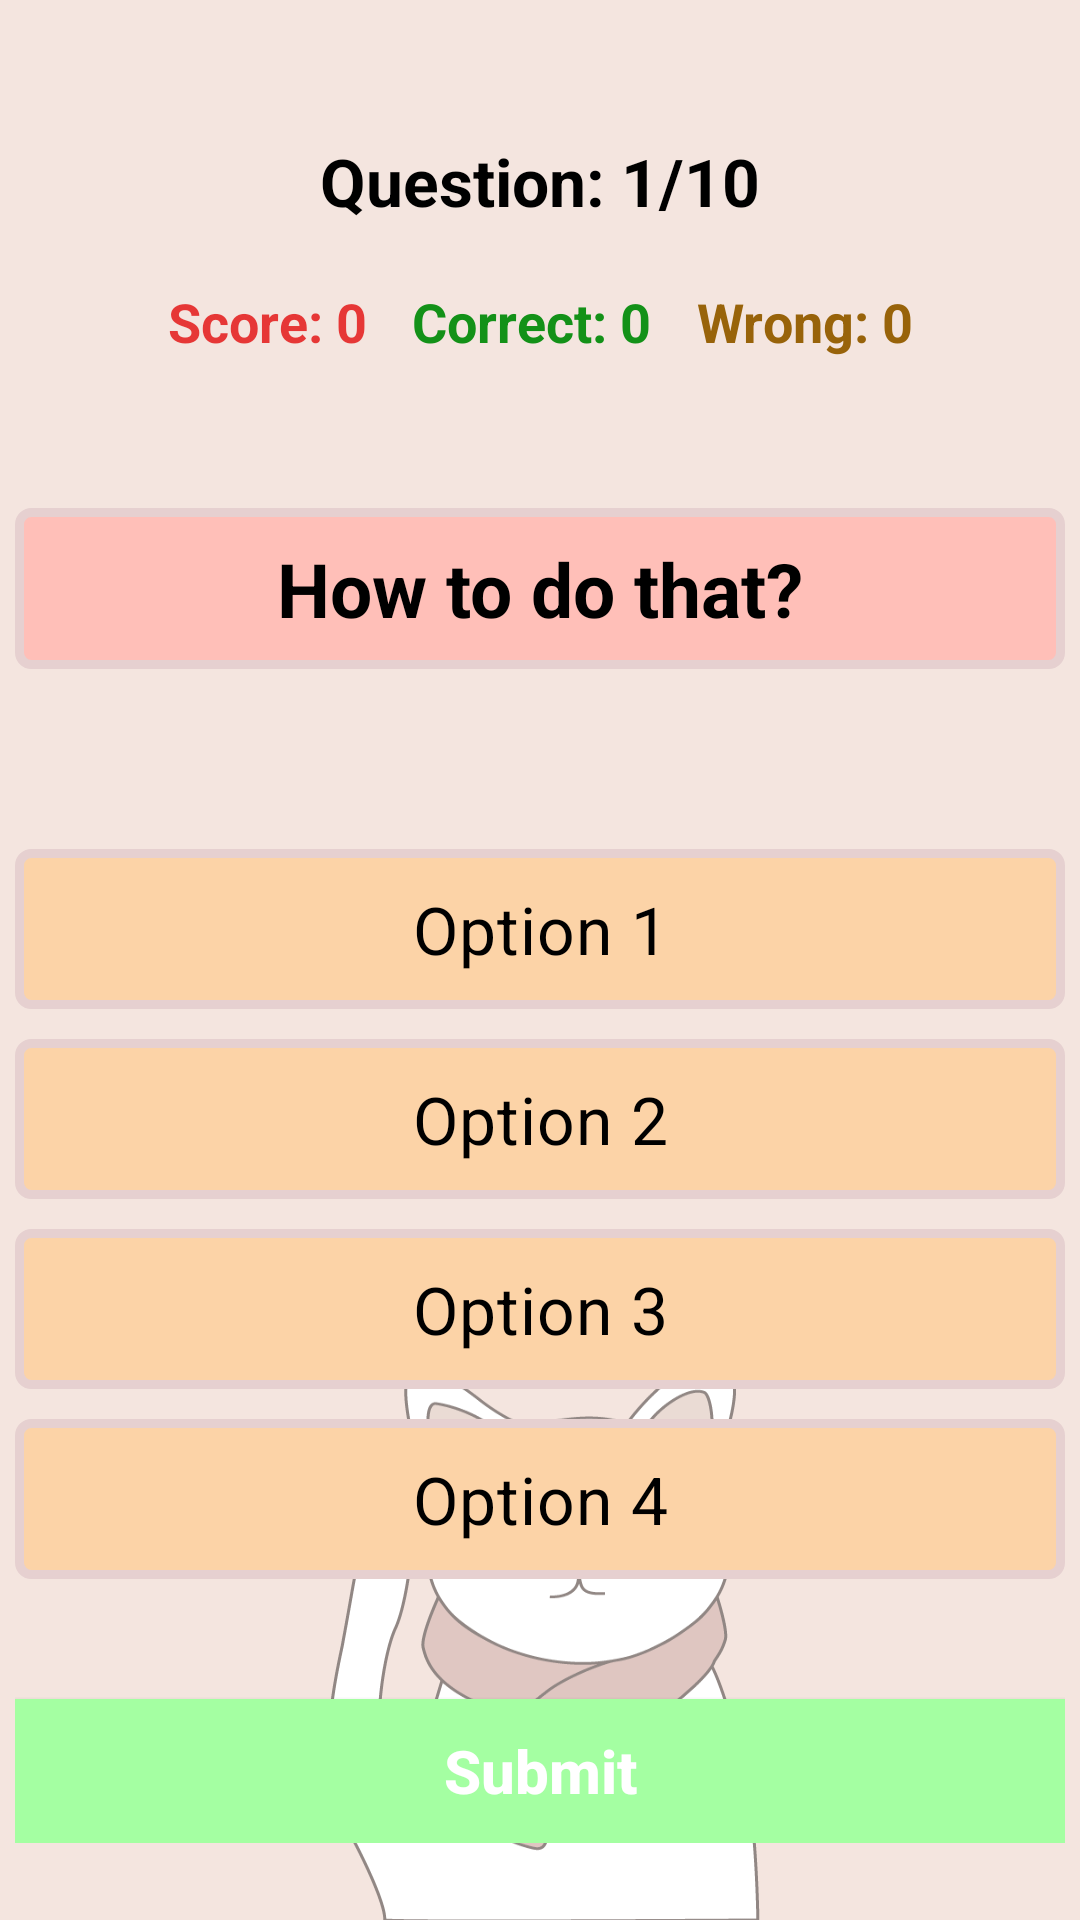

Here is an Android app screen rendered from its layout file. Give the layout XML and the strings, colors and styles it references.
<!-- AndroidManifest.xml: application theme Theme.Alarm_clock_trial -->
<!-- res/layout/quiz_activity.xml -->
<?xml version="1.0" encoding="utf-8"?>
<LinearLayout xmlns:android="http://schemas.android.com/apk/res/android"
    xmlns:app="http://schemas.android.com/apk/res-auto"
    xmlns:tools="http://schemas.android.com/tools"
    android:layout_width="match_parent"
    android:layout_height="match_parent"
    android:background="@drawable/catimg"
    android:orientation="vertical"
    android:padding="5dp"

    tools:context=".QuizActivity">


    <ScrollView
        android:layout_width="match_parent"
        android:layout_height="match_parent">


        <LinearLayout
            android:layout_width="match_parent"
            android:layout_height="wrap_content"
            android:layout_gravity="center"
            android:orientation="vertical">


            <TextView
                android:id="@+id/textViewTotalQuestions"
                android:layout_width="match_parent"
                android:layout_height="wrap_content"
                android:layout_marginTop="20dp"
                android:text="Question: 1/10"
                android:textAlignment="center"
                android:textColor="#000"
                android:textSize="22sp"
                android:textStyle="bold"

                />

            <LinearLayout
                android:layout_width="match_parent"
                android:layout_height="wrap_content"
                android:layout_gravity="center"
                android:layout_marginTop="20dp"
                android:gravity="center"
                android:orientation="horizontal">

                <TextView
                    android:id="@+id/textScore"
                    android:layout_width="wrap_content"
                    android:layout_height="wrap_content"

                    android:layout_gravity="center"
                    android:layout_marginRight="15dp"
                    android:gravity="center"
                    android:text="Score: 0"


                    android:textAlignment="center"
                    android:textColor="#D2E31111"
                    android:textSize="18sp"
                    android:textStyle="bold" />

                <TextView
                    android:id="@+id/textCorrect"
                    android:layout_width="wrap_content"
                    android:layout_height="wrap_content"
                    android:layout_marginRight="15dp"
                    android:text="Correct: 0"
                    android:textAlignment="center"
                    android:textColor="#139118"
                    android:textSize="18sp"
                    android:textStyle="bold" />

                <TextView
                    android:id="@+id/textWrong"
                    android:layout_width="wrap_content"
                    android:layout_height="wrap_content"
                    android:text="Wrong: 0"
                    android:textAlignment="center"
                    android:textColor="#98630A"
                    android:textSize="18sp"
                    android:textStyle="bold" />


            </LinearLayout>


            <LinearLayout
                android:layout_width="match_parent"
                android:layout_height="wrap_content"
                android:layout_marginTop="30dp"
                android:orientation="vertical">

                <TextView
                    android:id="@+id/textViewQuestion"
                    android:layout_width="match_parent"
                    android:layout_height="wrap_content"
                    android:layout_marginTop="20dp"
                    android:background="@drawable/question_background"
                    android:gravity="center"
                    android:padding="10dp"
                    android:text="How to do that?"
                    android:textColor="#000"
                    android:textSize="25sp"
                    android:textStyle="bold" />


                <RadioGroup
                    android:id="@+id/optionsRadioGroup"
                    android:layout_width="match_parent"
                    android:layout_height="wrap_content"
                    android:orientation="vertical">

                    <RadioButton
                        android:id="@+id/option1RadioButton"
                        android:layout_width="match_parent"
                        android:layout_height="wrap_content"
                        android:layout_marginTop="60dp"
                        android:layout_weight="1"
                        android:background="@drawable/button_radio_background"
                        android:button="@null"
                        android:freezesText="true"
                        android:gravity="center"
                        android:padding="12sp"
                        android:text="Option 1"
                        android:textColor="#000"
                        android:textSize="22sp" />

                    <RadioButton
                        android:id="@+id/option2RadioButton"
                        android:layout_width="match_parent"
                        android:layout_height="wrap_content"
                        android:layout_marginTop="10dp"
                        android:layout_weight="1"
                        android:background="@drawable/button_radio_background"
                        android:button="@null"
                        android:freezesText="true"
                        android:gravity="center"
                        android:padding="12sp"
                        android:text="Option 2"
                        android:textColor="#000"
                        android:textSize="22sp" />

                    <RadioButton
                        android:id="@+id/option3RadioButton"
                        android:layout_width="match_parent"
                        android:layout_height="wrap_content"
                        android:layout_marginTop="10dp"
                        android:layout_weight="1"
                        android:background="@drawable/button_radio_background"
                        android:button="@null"
                        android:freezesText="true"
                        android:gravity="center"
                        android:padding="12sp"
                        android:text="Option 3"
                        android:textColor="#000"
                        android:textSize="22sp" />

                    <RadioButton
                        android:id="@+id/option4RadioButton"
                        android:layout_width="match_parent"
                        android:layout_height="wrap_content"
                        android:layout_marginTop="10dp"
                        android:layout_weight="1"
                        android:background="@drawable/button_radio_background"
                        android:button="@null"
                        android:freezesText="true"
                        android:gravity="center"
                        android:padding="12sp"
                        android:text="Option 4"
                        android:textColor="#000"
                        android:textSize="22sp" />

                    

                </RadioGroup>
            </LinearLayout>

            <LinearLayout

                android:layout_width="match_parent"
                android:layout_height="wrap_content"
                android:layout_marginTop="20dp"
                android:orientation="vertical">

                <Button
                    android:id="@+id/submitButton"
                    android:layout_width="match_parent"
                    android:layout_height="match_parent"
                    android:layout_marginTop="20dp"
                    android:background="#A4FFA2"
                    android:text="Submit"
                    android:textAllCaps="false"
                    android:textColor="#FFFFFF"
                    android:textSize="20sp"
                    android:textStyle="bold" />
            </LinearLayout>


        </LinearLayout>
    </ScrollView>

</LinearLayout>
<!-- resources referenced by this layout -->
<resources>
  <!-- drawable button_radio_background (drawable) -->
  <?xml version="1.0" encoding="utf-8"?>
  <shape xmlns:android="http://schemas.android.com/apk/res/android"
          android:shape="rectangle"
          >
  
      <corners android:radius="4dp"/>
      <solid android:color="#fcd3a7"/>
      <stroke android:width="3dp" android:color="#E6D0D0"/>
  </shape>
  <!-- drawable catimg: png bitmap (drawable, 18788 bytes) -->
  <!-- drawable question_background (drawable) -->
  <?xml version="1.0" encoding="utf-8"?>
  <shape xmlns:android="http://schemas.android.com/apk/res/android"
          android:shape="rectangle"
          >
  
      <corners android:radius="4dp"/>
      <solid android:color="#ffbfb8"/>
      <stroke android:width="3dp" android:color="#E6D0D0"/>
  </shape>
  <style name="Theme.Alarm_clock_trial" parent="Base.Theme.Alarm_clock_trial" />
  <style name="Base.Theme.Alarm_clock_trial" parent="Theme.Material3.DayNight.NoActionBar">
          
         <item name="background">@drawable/save</item> -
  
      </style>
  <!-- drawable save: png bitmap (drawable, 18043 bytes) -->
</resources>
